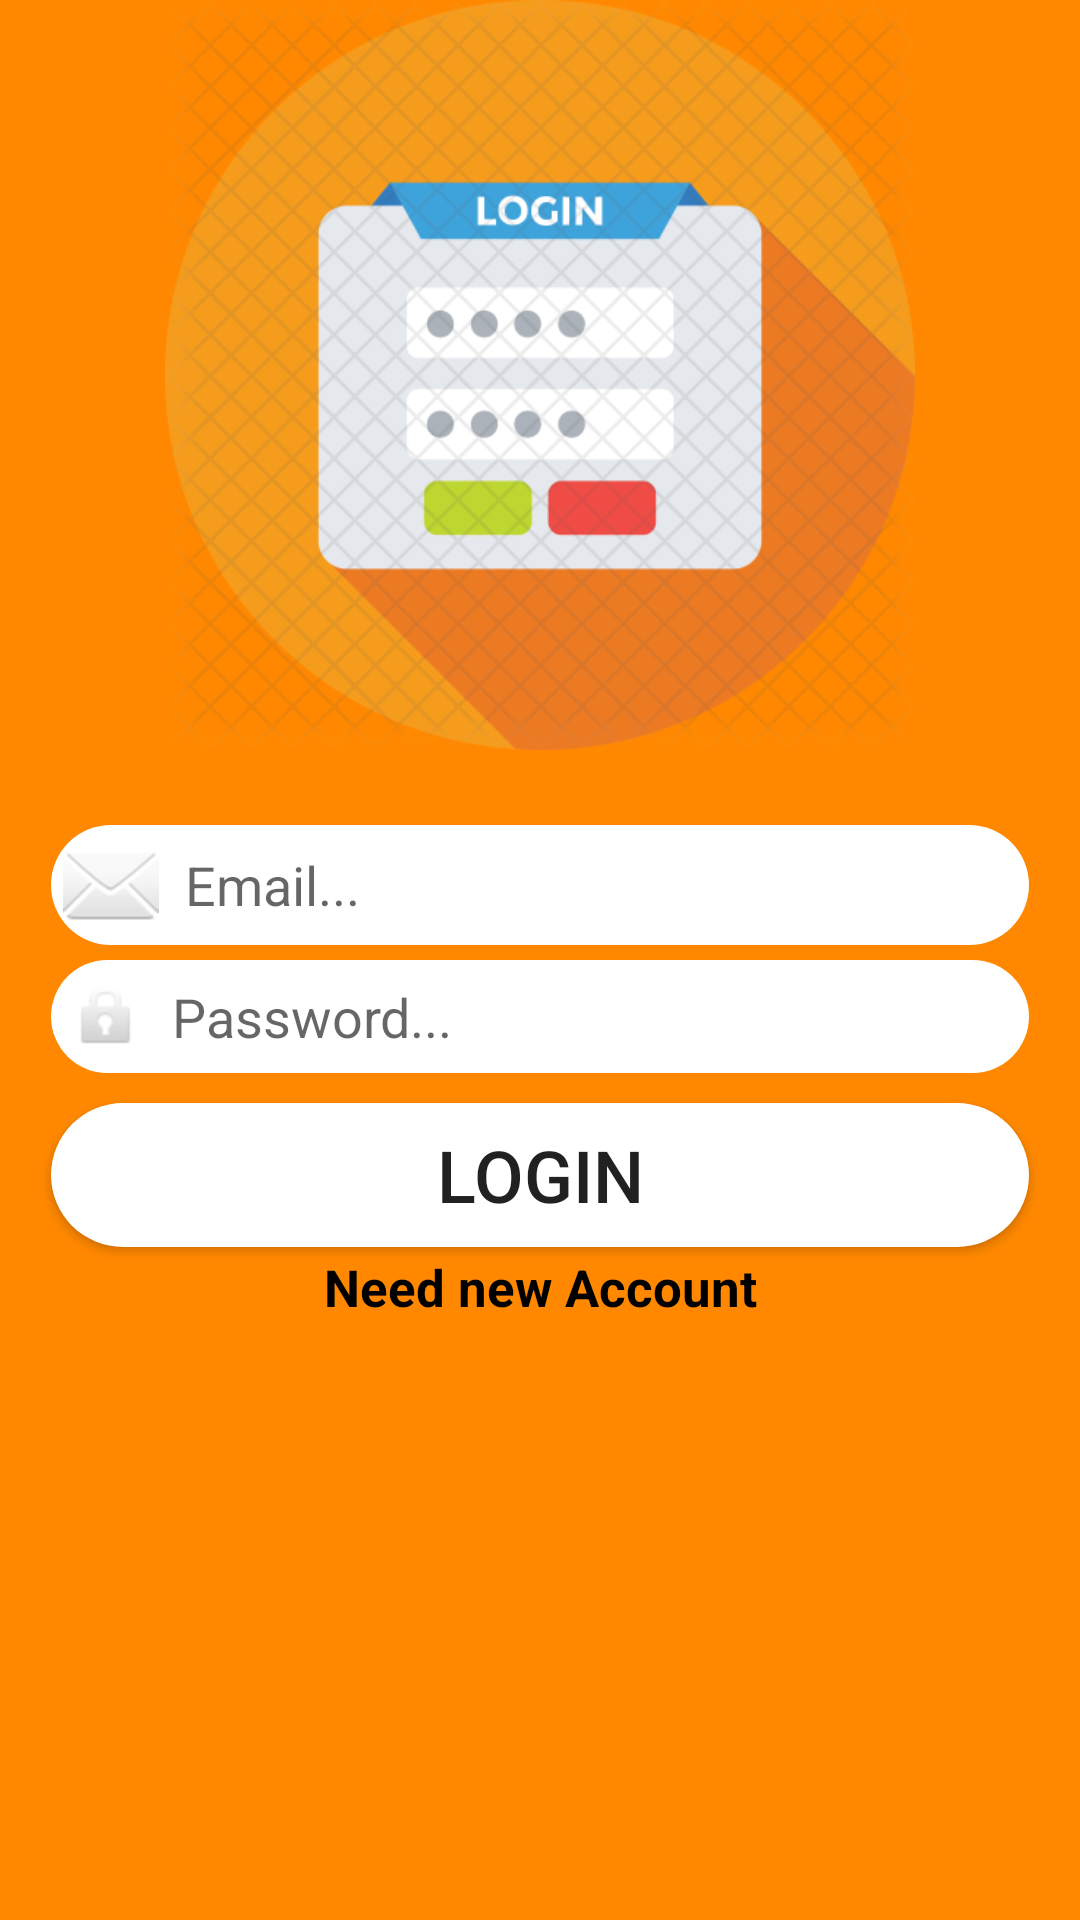

Write the Android layout XML for this screen, with the resource values it uses.
<!-- AndroidManifest.xml: application theme AppTheme -->
<!-- res/layout/activity_login.xml -->
<?xml version="1.0" encoding="utf-8"?>
<RelativeLayout xmlns:android="http://schemas.android.com/apk/res/android"
    xmlns:tools="http://schemas.android.com/tools"
    android:layout_width="match_parent"
    android:layout_height="match_parent"
    android:background="@android:color/holo_orange_dark"
    tools:context=".LoginActivity">

   <ScrollView
       android:layout_width="match_parent"
       android:layout_height="match_parent">
       <RelativeLayout
           android:layout_width="match_parent"
           android:layout_height="match_parent">


           <ImageView
               android:layout_width="match_parent"
               android:layout_height="250dp"
               android:id="@+id/login_image"
               android:src="@drawable/login4"
               android:background="@android:color/holo_orange_dark"/>

           <EditText
               android:id="@+id/login_email"
               android:layout_width="match_parent"
               android:layout_height="wrap_content"
               android:layout_alignParentStart="true"
               android:layout_below="@+id/login_image"
               android:layout_marginRight="17dp"
               android:layout_marginTop="25dp"
               android:layout_marginLeft="17dp"
               android:background="@drawable/buttons"
               android:backgroundTint="@android:color/white"
               android:drawableStart="@android:drawable/ic_dialog_email"
               android:hint="  Email..."
               android:inputType="textEmailAddress"
               android:padding="4dp"
               tools:ignore="RtlCompat" />

           <EditText
               android:id="@+id/login_password"
               android:layout_width="match_parent"
               android:layout_height="wrap_content"
               android:layout_below="@+id/login_email"
               android:layout_alignParentStart="true"
               android:layout_marginLeft="17dp"
               android:layout_marginTop="5dp"
               android:layout_marginRight="17dp"
               android:background="@drawable/buttons"
               android:drawableStart="@android:drawable/ic_lock_idle_lock"
               android:hint="  Password..."
               android:backgroundTint="@android:color/white"
               android:inputType="textPassword"
               android:padding="6dp"
               tools:ignore="RtlCompat" />

           <Button
               android:id="@+id/login_button"
               android:layout_width="match_parent"
               android:layout_height="wrap_content"
               android:layout_below="@+id/login_password"
               android:padding="4dp"
               android:layout_marginLeft="17dp"
               android:layout_marginTop="10dp"
               android:layout_marginRight="17dp"
               android:background="@drawable/buttons"
               android:backgroundTint="@android:color/white"
               android:text="LOGIN"
               android:textSize="24sp"/>

           <TextView
               android:id="@+id/need_new_account"
               android:layout_width="match_parent"
               android:layout_height="wrap_content"
               android:layout_below="@+id/login_button"
               android:layout_centerHorizontal="true"
               android:text="Need new Account"
               android:layout_marginLeft="15dp"
               android:layout_marginRight="23dp"
               android:layout_marginTop="2dp"
               android:textAlignment="center"
               android:textStyle="bold"
               android:textSize="17sp"
               android:textColor="@android:color/black"
               tools:ignore="RtlCompat" />


       </RelativeLayout>
   </ScrollView>

</RelativeLayout>
<!-- resources referenced by this layout -->
<resources>
  <!-- drawable buttons (drawable) -->
  <?xml version="1.0" encoding="utf-8"?>
  <shape xmlns:android="http://schemas.android.com/apk/res/android">
  
      <solid
          android:color="#F33B02">
      </solid>
      <corners
          android:radius="25dp">
      </corners>
      <stroke
          android:color="@android:color/holo_orange_dark">
  
      </stroke>
  
  </shape>
  <!-- drawable login4: png bitmap (drawable, 105543 bytes) -->
  <style name="AppTheme" parent="Theme.AppCompat.Light.DarkActionBar">
          
          <item name="colorPrimary">#FF9800</item>
          <item name="colorPrimaryDark">#FF9800</item>
          <item name="colorAccent">#F18B55</item>
      </style>
</resources>
